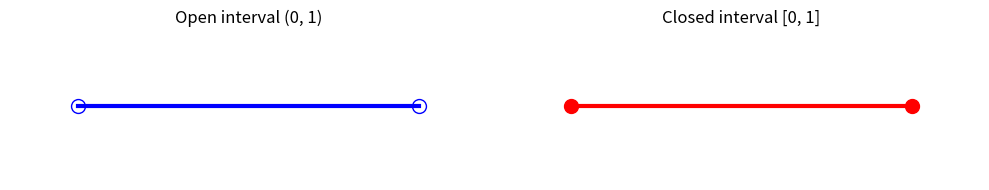
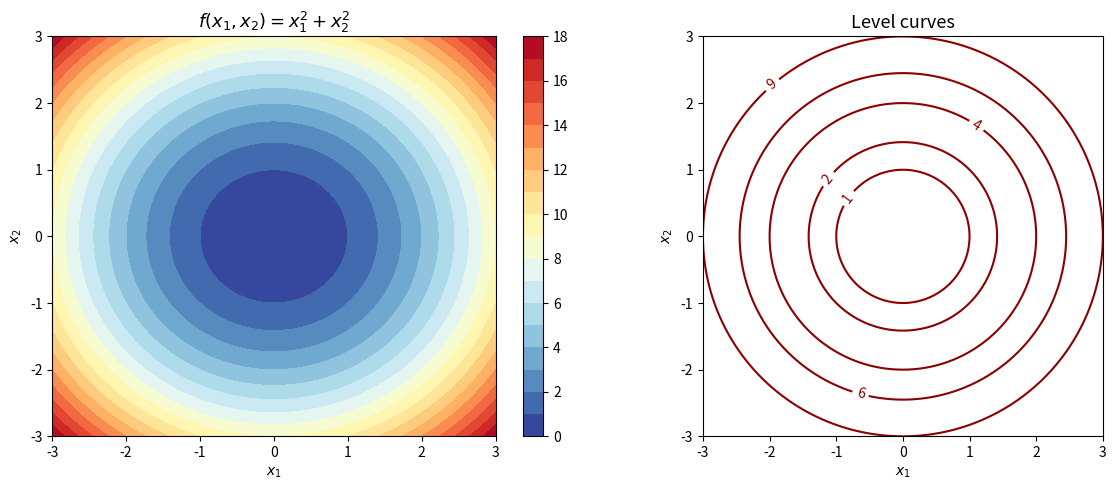

Write the Python code that produced these figures, in order.
import numpy as np
import matplotlib.pyplot as plt

# Visualise open vs closed intervals
fig, axes = plt.subplots(1, 2, figsize=(10, 2))

# Open interval (0, 1)
axes[0].plot([0, 1], [0, 0], 'b-', linewidth=3)
axes[0].plot(0, 0, 'bo', markersize=10, fillstyle='none')  # open circle
axes[0].plot(1, 0, 'bo', markersize=10, fillstyle='none')
axes[0].set_title('Open interval (0, 1)', fontsize=12)
axes[0].set_ylim(-0.5, 0.5)
axes[0].set_xlim(-0.2, 1.2)
axes[0].axis('off')

# Closed interval [0, 1]
axes[1].plot([0, 1], [0, 0], 'r-', linewidth=3)
axes[1].plot(0, 0, 'ro', markersize=10)  # filled circle
axes[1].plot(1, 0, 'ro', markersize=10)
axes[1].set_title('Closed interval [0, 1]', fontsize=12)
axes[1].set_ylim(-0.5, 0.5)
axes[1].set_xlim(-0.2, 1.2)
axes[1].axis('off')

plt.tight_layout()
plt.show()

# Vectors
x = np.array([1, 2, 3])
y = np.array([4, 5, 6])

print("x =", x)
print("y =", y)
print("x + y =", x + y)
print("3x =", 3 * x)
print("x . y =", np.dot(x, y))
print("||x|| =", np.linalg.norm(x))

# Matrices
A = np.array([[1, 2],
              [3, 4]])
B = np.array([[5, 6],
              [7, 8]])

print("A =\n", A)
print("\nA @ B =\n", A @ B)
print("\nA^T =\n", A.T)
print("\ndet(A) =", np.linalg.det(A))
print("\nA^{-1} =\n", np.linalg.inv(A))

# Eigenvalues and definiteness
H1 = np.array([[2, 0],
               [0, 3]])  # Positive definite

H2 = np.array([[-1, 0],
               [0, -2]])  # Negative definite

H3 = np.array([[1, 0],
               [0, -1]])  # Indefinite

for name, H in [("H1", H1), ("H2", H2), ("H3", H3)]:
    eigvals = np.linalg.eigvalsh(H)
    if all(eigvals > 0):
        classification = "Positive definite"
    elif all(eigvals < 0):
        classification = "Negative definite"
    elif all(eigvals >= 0):
        classification = "Positive semi-definite"
    elif all(eigvals <= 0):
        classification = "Negative semi-definite"
    else:
        classification = "Indefinite"
    print(f"{name}: eigenvalues = {eigvals}  ->  {classification}")

# Plot a function and its level curves
from mpl_toolkits.mplot3d import Axes3D

x1 = np.linspace(-3, 3, 100)
x2 = np.linspace(-3, 3, 100)
X1, X2 = np.meshgrid(x1, x2)
Z = X1**2 + X2**2  # Simple quadratic

fig, axes = plt.subplots(1, 2, figsize=(12, 5))

# Surface plot (as contour fill)
cp = axes[0].contourf(X1, X2, Z, levels=20, cmap='RdYlBu_r')
plt.colorbar(cp, ax=axes[0])
axes[0].set_title('$f(x_1, x_2) = x_1^2 + x_2^2$', fontsize=13)
axes[0].set_xlabel('$x_1$')
axes[0].set_ylabel('$x_2$')

# Level curves
cs = axes[1].contour(X1, X2, Z, levels=[1, 2, 4, 6, 9], colors='darkred')
axes[1].clabel(cs, inline=True, fontsize=10)
axes[1].set_title('Level curves', fontsize=13)
axes[1].set_xlabel('$x_1$')
axes[1].set_ylabel('$x_2$')
axes[1].set_aspect('equal')

plt.tight_layout()
plt.show()
